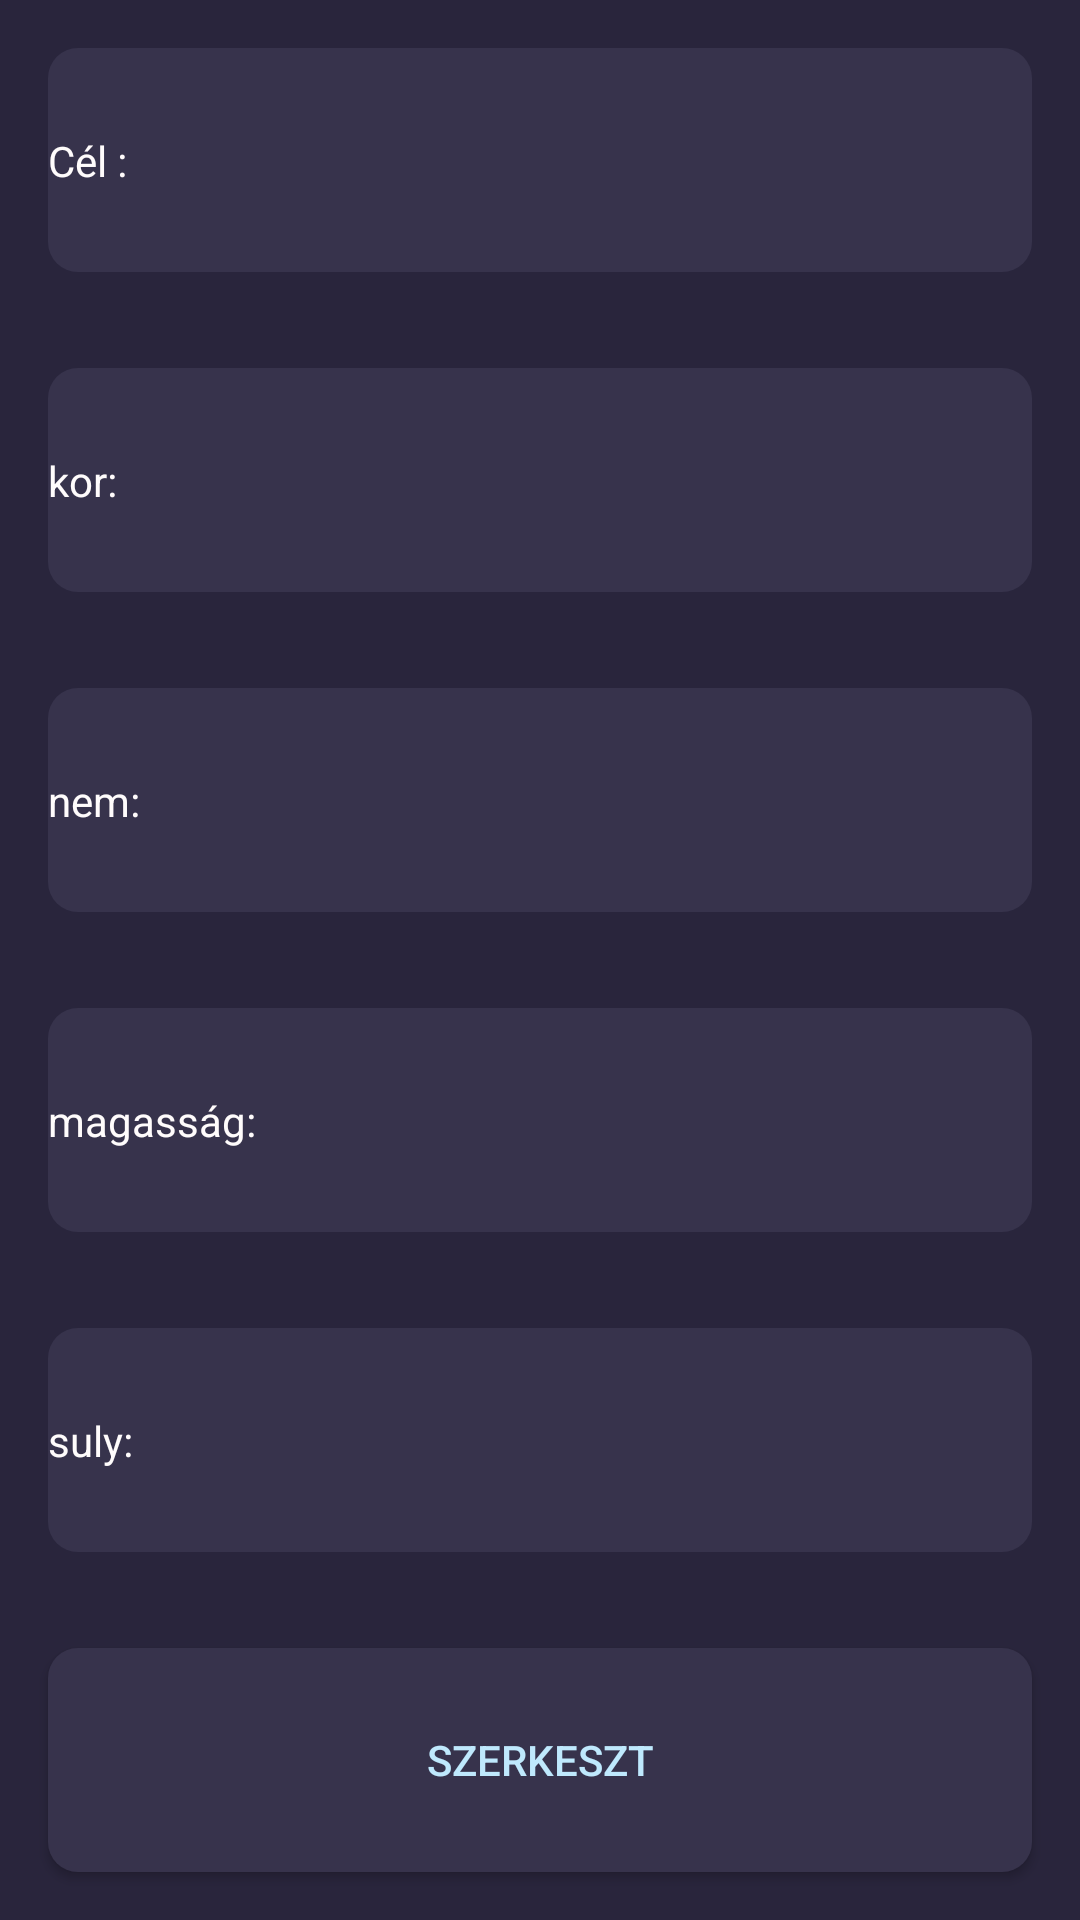

Produce the Android XML layout that renders to this screen, including the resource entries it uses.
<!-- AndroidManifest.xml: application theme AppTheme -->
<!-- res/layout/content_profil.xml -->
<?xml version="1.0" encoding="utf-8"?>
<LinearLayout
    xmlns:android="http://schemas.android.com/apk/res/android"
    xmlns:app="http://schemas.android.com/apk/res-auto"
    xmlns:tools="http://schemas.android.com/tools"
    android:layout_width="match_parent"
    android:layout_height="match_parent"
    android:orientation="vertical"
    android:weightSum="6"
    app:layout_behavior="@string/appbar_scrolling_view_behavior">


    <androidx.constraintlayout.widget.ConstraintLayout
        android:layout_width="match_parent"
        android:layout_height="0dp"
        android:layout_weight="1"
        android:background="@drawable/rounded_button"
        android:layout_margin="16dp">

        <TextView
            android:id="@+id/Cel"
            android:layout_width="wrap_content"
            android:layout_height="wrap_content"
            android:text="@string/cel"
            android:textColor="#FFFCFC"
            app:layout_constraintBottom_toBottomOf="parent"
            app:layout_constraintStart_toStartOf="parent"
            app:layout_constraintTop_toTopOf="parent" />

        <TextView
            android:id="@+id/celText"
            android:layout_width="0dp"
            android:layout_height="0dp"
            android:background="@android:color/transparent"
            android:gravity="center_horizontal|center_vertical"
            android:textColor="@android:color/holo_blue_dark"
            app:layout_constraintBottom_toBottomOf="parent"
            app:layout_constraintEnd_toEndOf="parent"
            app:layout_constraintStart_toEndOf="@+id/Cel"
            app:layout_constraintTop_toTopOf="parent"/>

    </androidx.constraintlayout.widget.ConstraintLayout>

    <androidx.constraintlayout.widget.ConstraintLayout
        android:layout_width="match_parent"
        android:layout_height="0dp"
        android:layout_weight="1"
        android:background="@drawable/rounded_button"
        android:layout_margin="16dp">

        <TextView
            android:id="@+id/kor"
            android:layout_width="wrap_content"
            android:layout_height="wrap_content"
            android:text="@string/eletkor"
            android:textColor="#FFFCFC"
            app:layout_constraintBottom_toBottomOf="parent"
            app:layout_constraintStart_toStartOf="parent"
            app:layout_constraintTop_toTopOf="parent" />

        <TextView
            android:id="@+id/korText"
            android:layout_width="0dp"
            android:layout_height="0dp"
            android:background="@android:color/transparent"
            android:gravity="center_horizontal|center_vertical"
            android:textColor="@android:color/holo_blue_dark"
            app:layout_constraintBottom_toBottomOf="parent"
            app:layout_constraintEnd_toEndOf="parent"
            app:layout_constraintStart_toEndOf="@+id/kor"
            app:layout_constraintTop_toTopOf="parent" />

    </androidx.constraintlayout.widget.ConstraintLayout>

    <androidx.constraintlayout.widget.ConstraintLayout
        android:layout_width="match_parent"
        android:layout_height="0dp"
        android:layout_weight="1"
        android:background="@drawable/rounded_button"
        android:layout_margin="16dp">

        <TextView
            android:id="@+id/nem"
            android:layout_width="wrap_content"
            android:layout_height="wrap_content"
            android:text="@string/neme"
            android:textColor="#FFFCFC"
            app:layout_constraintBottom_toBottomOf="parent"
            app:layout_constraintStart_toStartOf="parent"
            app:layout_constraintTop_toTopOf="parent" />

        <TextView
            android:id="@+id/nemText"
            android:layout_width="0dp"
            android:layout_height="0dp"
            android:background="@android:color/transparent"
            android:gravity="center_horizontal|center_vertical"
            android:textColor="@android:color/holo_blue_dark"
            app:layout_constraintBottom_toBottomOf="parent"
            app:layout_constraintEnd_toEndOf="parent"
            app:layout_constraintStart_toEndOf="@+id/nem"
            app:layout_constraintTop_toTopOf="parent" />

    </androidx.constraintlayout.widget.ConstraintLayout>

    <androidx.constraintlayout.widget.ConstraintLayout
        android:layout_width="match_parent"
        android:layout_height="0dp"
        android:layout_weight="1"
        android:background="@drawable/rounded_button"
        android:layout_margin="16dp">

        <TextView
            android:id="@+id/magassag"
            android:layout_width="wrap_content"
            android:layout_height="wrap_content"
            android:text="@string/magass_g"
            android:textColor="#FFFCFC"
            app:layout_constraintBottom_toBottomOf="parent"
            app:layout_constraintStart_toStartOf="parent"
            app:layout_constraintTop_toTopOf="parent" />

        <TextView
            android:id="@+id/magassagText"
            android:layout_width="0dp"
            android:layout_height="0dp"
            android:background="@android:color/transparent"
            android:gravity="center_horizontal|center_vertical"
            android:textColor="@android:color/holo_blue_dark"
            app:layout_constraintBottom_toBottomOf="parent"
            app:layout_constraintEnd_toEndOf="parent"
            app:layout_constraintStart_toEndOf="@+id/magassag"
            app:layout_constraintTop_toTopOf="parent" />

    </androidx.constraintlayout.widget.ConstraintLayout>

    <androidx.constraintlayout.widget.ConstraintLayout
        android:layout_width="match_parent"
        android:layout_height="0dp"
        android:layout_weight="1"
        android:background="@drawable/rounded_button"
        android:layout_margin="16dp">

        <TextView
            android:id="@+id/suly"
            android:layout_width="wrap_content"
            android:layout_height="wrap_content"
            android:text="suly: "
            android:textColor="#FFFCFC"
            app:layout_constraintBottom_toBottomOf="parent"
            app:layout_constraintStart_toStartOf="parent"
            app:layout_constraintTop_toTopOf="parent"
            tools:ignore="HardcodedText" />

        <TextView
            android:id="@+id/sulyText"
            android:layout_width="0dp"
            android:layout_height="0dp"
            android:background="@android:color/transparent"
            android:gravity="center_horizontal|center_vertical"
            android:textColor="@android:color/holo_blue_dark"
            app:layout_constraintBottom_toBottomOf="parent"
            app:layout_constraintEnd_toEndOf="parent"
            app:layout_constraintStart_toEndOf="@+id/suly"
            app:layout_constraintTop_toTopOf="parent" />


    </androidx.constraintlayout.widget.ConstraintLayout>

    <Button
        android:layout_width="match_parent"
        android:layout_height="0dp"
        android:text="@string/szerkeszt"
        android:background="@drawable/rounded_button"
        android:layout_margin="16dp"
        android:textColor="@color/lightBlue"
        android:layout_weight="1"
        android:onClick="startProfilUpdate"/>

</LinearLayout>
<!-- resources referenced by this layout -->
<resources>
  <color name="lightBlue">#BFE9FD</color>
  <!-- drawable rounded_button (drawable) -->
  <?xml version="1.0" encoding="utf-8"?>
  <shape xmlns:android="http://schemas.android.com/apk/res/android"
      android:shape="rectangle">
  
  
      <solid
          android:color="@color/gunMetal"
          />
  
      <corners android:radius="10dp" />
  
  
  </shape>
  <string name="cel">Cél :</string>
  <string name="eletkor">kor:</string>
  <string name="magass_g">magasság:</string>
  <string name="neme">nem:</string>
  <string name="szerkeszt">SZERKESZT</string>
  <style name="AppTheme" parent="Theme.AppCompat.Light.NoActionBar">
          <item name="colorPrimary">@color/gunMetal</item>
          <item name="colorPrimaryDark">@color/gunMetal</item>
          <item name="android:windowBackground">@color/backgroundColor</item>
      </style>
  <color name="gunMetal">#37334C</color>
  <color name="backgroundColor">#29253C</color>
</resources>
